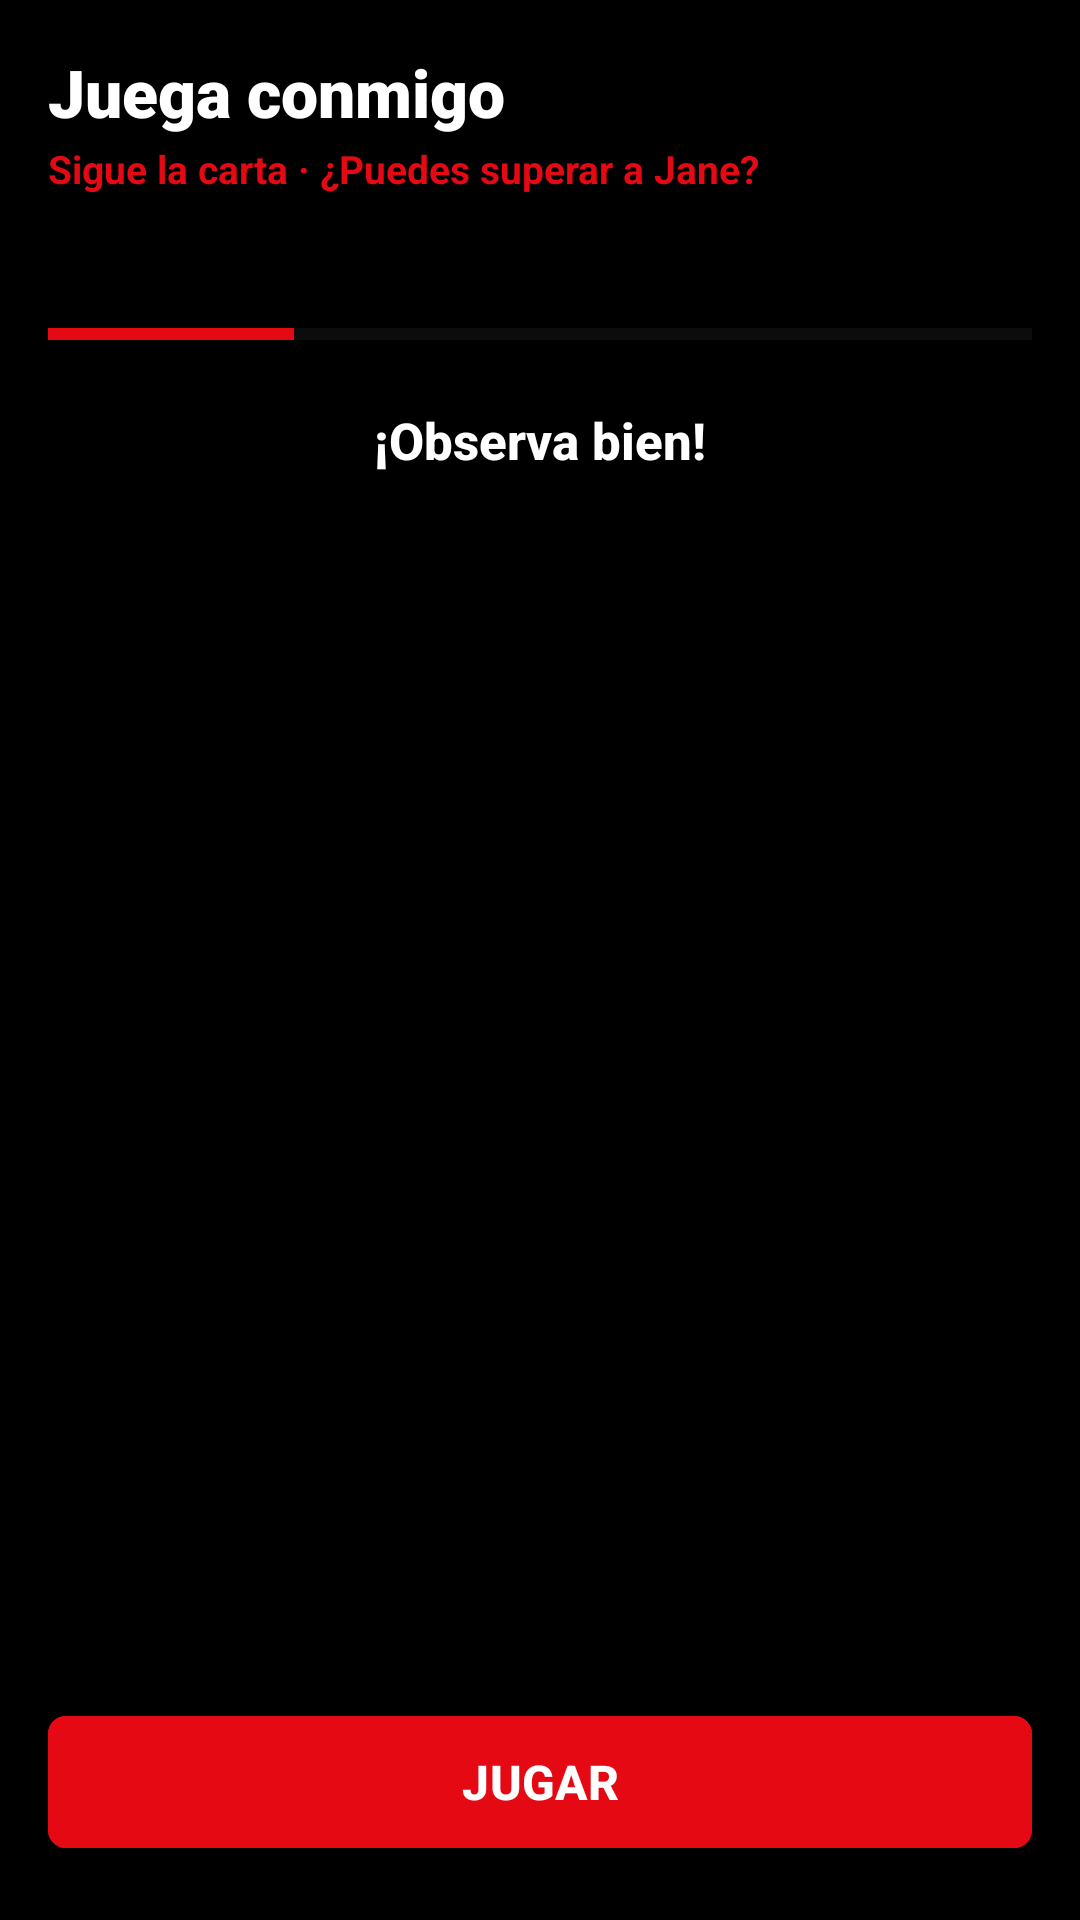

Reconstruct the res/layout file that produces this screen, plus the resources it refers to.
<!-- AndroidManifest.xml: application theme Theme.MentalistApp -->
<!-- res/layout/fragment_juego.xml -->
<?xml version="1.0" encoding="utf-8"?>
<androidx.constraintlayout.widget.ConstraintLayout xmlns:android="http://schemas.android.com/apk/res/android"
    xmlns:app="http://schemas.android.com/apk/res-auto"
    android:layout_width="match_parent"
    android:layout_height="match_parent"
    android:background="@color/bg_black">

    <TextView
        android:id="@+id/titulo_vista"
        android:layout_width="0dp"
        android:layout_height="wrap_content"
        android:layout_marginStart="16dp"
        android:layout_marginTop="16dp"
        android:layout_marginEnd="16dp"
        android:fontFamily="sans-serif-black"
        android:text="@string/juego_titulo"
        android:textColor="@color/text_primary"
        android:textSize="22sp"
        android:textStyle="bold"
        app:layout_constraintEnd_toEndOf="parent"
        app:layout_constraintStart_toStartOf="parent"
        app:layout_constraintTop_toTopOf="parent" />

    <TextView
        android:id="@+id/subtitulo_vista"
        android:layout_width="0dp"
        android:layout_height="wrap_content"
        android:layout_marginStart="16dp"
        android:layout_marginTop="2dp"
        android:layout_marginEnd="16dp"
        android:fontFamily="sans-serif"
        android:text="@string/juego_subtitulo"
        android:textColor="@color/netflix_red"
        android:textSize="13sp"
        android:textStyle="bold"
        app:layout_constraintEnd_toEndOf="parent"
        app:layout_constraintStart_toStartOf="parent"
        app:layout_constraintTop_toBottomOf="@id/titulo_vista" />

    <LinearLayout
        android:id="@+id/barra_estado"
        android:layout_width="0dp"
        android:layout_height="wrap_content"
        android:layout_marginStart="16dp"
        android:layout_marginTop="14dp"
        android:layout_marginEnd="16dp"
        android:gravity="center_vertical"
        android:orientation="horizontal"
        app:layout_constraintEnd_toEndOf="parent"
        app:layout_constraintStart_toStartOf="parent"
        app:layout_constraintTop_toBottomOf="@id/subtitulo_vista">

        <TextView
            android:id="@+id/txt_ronda"
            android:layout_width="0dp"
            android:layout_height="wrap_content"
            android:layout_weight="1"
            android:fontFamily="sans-serif-medium"
            android:textColor="@color/text_primary"
            android:textSize="15sp"
            android:textStyle="bold" />

        <TextView
            android:id="@+id/txt_vidas"
            android:layout_width="wrap_content"
            android:layout_height="wrap_content"
            android:fontFamily="sans-serif-medium"
            android:textColor="@color/netflix_red"
            android:textSize="15sp"
            android:textStyle="bold" />
    </LinearLayout>

    <ProgressBar
        android:id="@+id/progreso"
        style="?android:attr/progressBarStyleHorizontal"
        android:layout_width="0dp"
        android:layout_height="8dp"
        android:layout_marginStart="16dp"
        android:layout_marginTop="8dp"
        android:layout_marginEnd="16dp"
        android:max="4"
        android:progress="1"
        android:progressTint="@color/netflix_red"
        android:progressBackgroundTint="@color/card_stroke"
        app:layout_constraintEnd_toEndOf="parent"
        app:layout_constraintStart_toStartOf="parent"
        app:layout_constraintTop_toBottomOf="@id/barra_estado" />

    <TextView
        android:id="@+id/txt_estado"
        android:layout_width="0dp"
        android:layout_height="wrap_content"
        android:layout_marginStart="16dp"
        android:layout_marginTop="20dp"
        android:layout_marginEnd="16dp"
        android:fontFamily="sans-serif-medium"
        android:gravity="center"
        android:text="@string/juego_mira"
        android:textColor="@color/text_primary"
        android:textSize="17sp"
        android:textStyle="bold"
        app:layout_constraintEnd_toEndOf="parent"
        app:layout_constraintStart_toStartOf="parent"
        app:layout_constraintTop_toBottomOf="@id/progreso" />

    <FrameLayout
        android:id="@+id/contenedor_cartas"
        android:layout_width="0dp"
        android:layout_height="0dp"
        android:layout_marginStart="8dp"
        android:layout_marginTop="20dp"
        android:layout_marginEnd="8dp"
        android:layout_marginBottom="16dp"
        app:layout_constraintBottom_toTopOf="@id/btn_accion"
        app:layout_constraintEnd_toEndOf="parent"
        app:layout_constraintStart_toStartOf="parent"
        app:layout_constraintTop_toBottomOf="@id/txt_estado" />

    <com.google.android.material.button.MaterialButton
        android:id="@+id/btn_accion"
        android:layout_width="0dp"
        android:layout_height="52dp"
        android:layout_marginStart="16dp"
        android:layout_marginEnd="16dp"
        android:layout_marginBottom="20dp"
        android:backgroundTint="@color/netflix_red"
        android:fontFamily="sans-serif-medium"
        android:text="@string/juego_jugar"
        android:textColor="@color/white"
        android:textSize="16sp"
        android:textStyle="bold"
        app:cornerRadius="6dp"
        app:layout_constraintBottom_toBottomOf="parent"
        app:layout_constraintEnd_toEndOf="parent"
        app:layout_constraintStart_toStartOf="parent" />

</androidx.constraintlayout.widget.ConstraintLayout>
<!-- resources referenced by this layout -->
<resources>
  <color name="bg_black">#FF000000</color>
  <color name="card_stroke">#FF2A2A2A</color>
  <color name="netflix_red">#FFE50914</color>
  <color name="text_primary">#FFFFFFFF</color>
  <color name="white">#FFFFFFFF</color>
  <string name="juego_jugar">JUGAR</string>
  <string name="juego_mira">¡Observa bien!</string>
  <string name="juego_subtitulo">Sigue la carta · ¿Puedes superar a Jane?</string>
  <string name="juego_titulo">Juega conmigo</string>
  <style name="Theme.MentalistApp" parent="Theme.Material3.Dark.NoActionBar">
          <item name="colorPrimary">@color/netflix_red</item>
          <item name="colorOnPrimary">@color/white</item>
          <item name="colorSecondary">@color/netflix_red</item>
          <item name="colorAccent">@color/netflix_red</item>
          <item name="android:statusBarColor">@color/bg_black</item>
          <item name="android:navigationBarColor">@color/bg_black</item>
          <item name="android:windowBackground">@color/bg_black</item>
      </style>
</resources>
